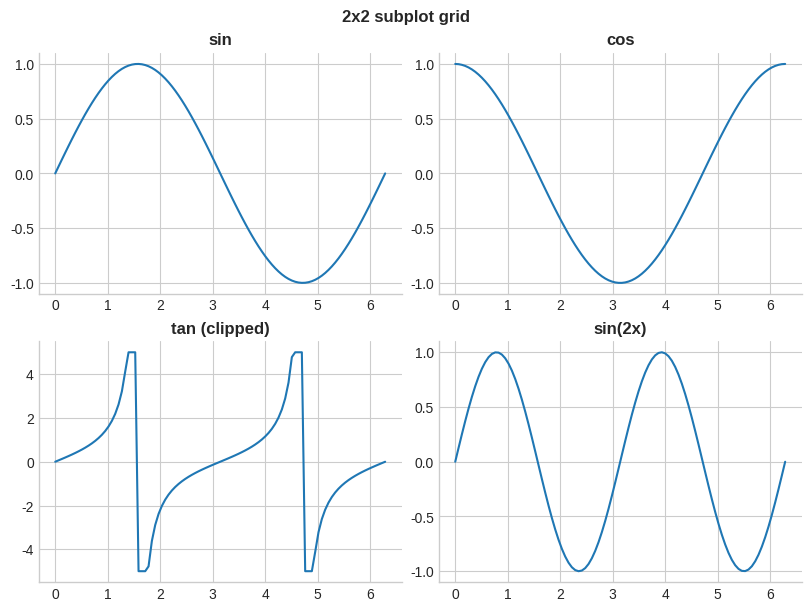
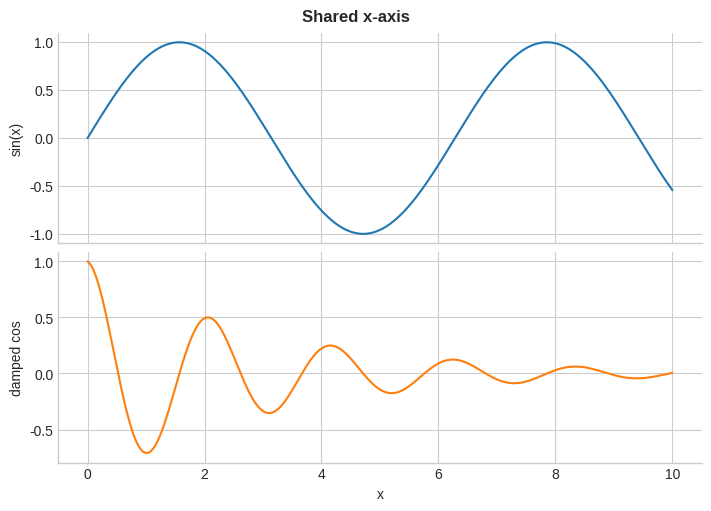
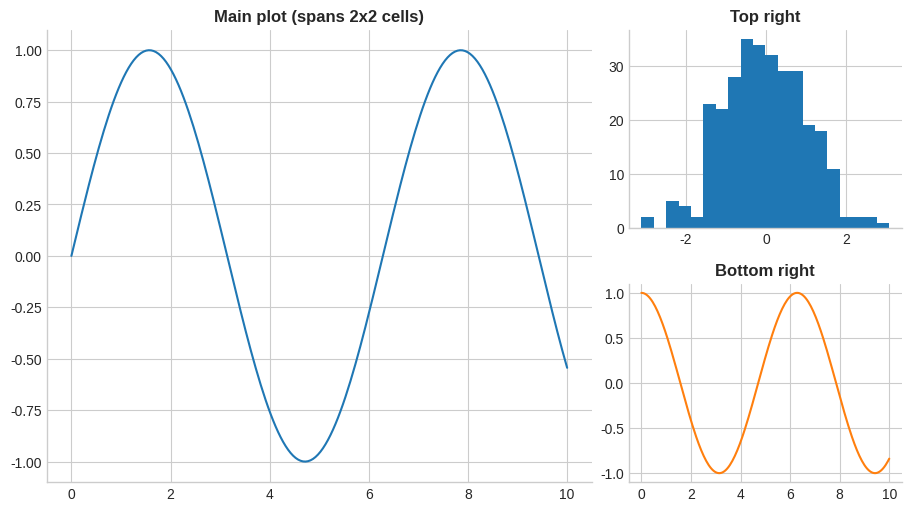
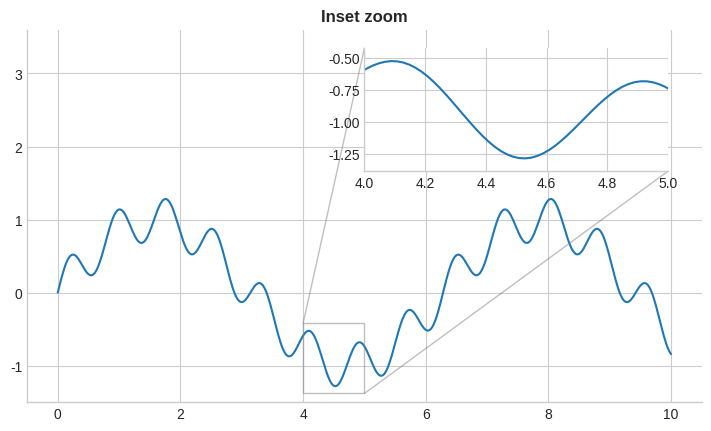
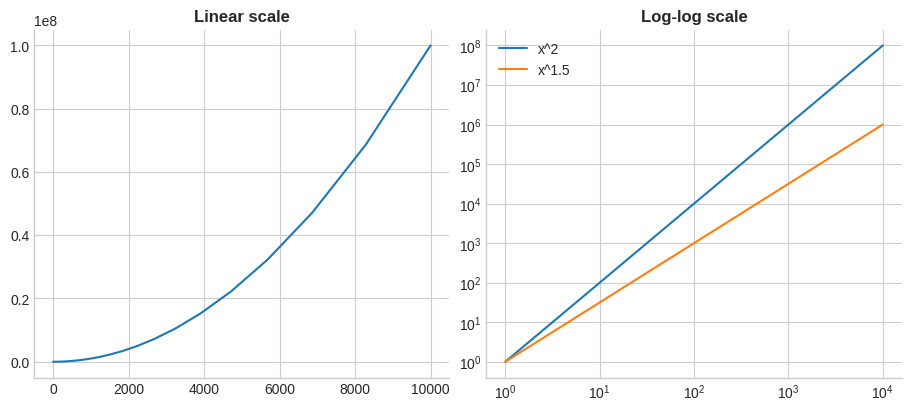
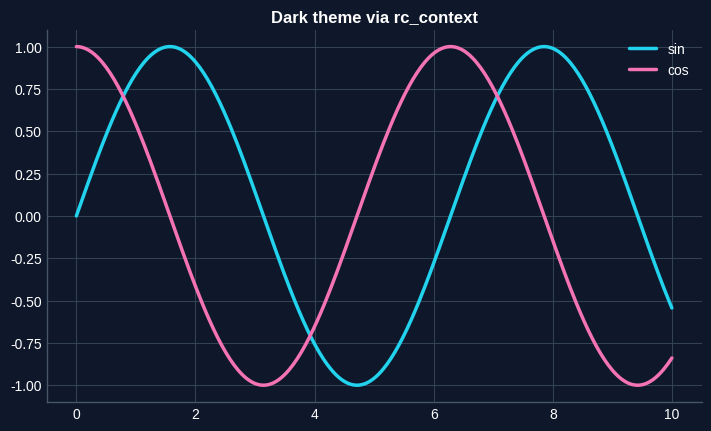

Recreate these plots in Python, in order.
"""Layout & Styling: examples 35-40.

Run with:  python examples/06_layout_styling.py
"""
import numpy as np
import matplotlib.pyplot as plt

plt.style.use("seaborn-v0_8-whitegrid")
plt.rcParams.update({
    "figure.figsize": (7, 4.2),
    "figure.dpi": 110,
    "figure.constrained_layout.use": True,
    "axes.titleweight": "bold",
    "axes.spines.top": False,
    "axes.spines.right": False,
})

# %% 35. Subplot grid
x = np.linspace(0, 2 * np.pi, 100)
funcs = [("sin", np.sin), ("cos", np.cos),
         ("tan (clipped)", lambda t: np.clip(np.tan(t), -5, 5)),
         ("sin(2x)", lambda t: np.sin(2 * t))]
fig, axes = plt.subplots(2, 2, figsize=(8, 6))
for ax, (name, f) in zip(axes.flat, funcs):
    ax.plot(x, f(x))
    ax.set_title(name)
fig.suptitle("2x2 subplot grid", fontweight="bold")
plt.show()

# %% 36. Shared axes
x = np.linspace(0, 10, 300)
fig, (ax1, ax2) = plt.subplots(2, 1, sharex=True, figsize=(7, 5))
ax1.plot(x, np.sin(x))
ax1.set_ylabel("sin(x)")
ax2.plot(x, np.exp(-x / 3) * np.cos(3 * x), color="tab:orange")
ax2.set_ylabel("damped cos")
ax2.set_xlabel("x")
fig.suptitle("Shared x-axis", fontweight="bold")
plt.show()

# %% 37. GridSpec with uneven panels
x = np.linspace(0, 10, 200)
fig = plt.figure(figsize=(9, 5))
gs = fig.add_gridspec(2, 3)
ax_big = fig.add_subplot(gs[:, :2])
ax_a = fig.add_subplot(gs[0, 2])
ax_b = fig.add_subplot(gs[1, 2])
ax_big.plot(x, np.sin(x))
ax_big.set_title("Main plot (spans 2x2 cells)")
ax_a.hist(np.random.default_rng(0).normal(size=300), bins=20)
ax_a.set_title("Top right")
ax_b.plot(x, np.cos(x), color="tab:orange")
ax_b.set_title("Bottom right")
plt.show()

# %% 38. Inset zoom
x = np.linspace(0, 10, 500)
y = np.sin(x) + 0.3 * np.sin(8 * x)
fig, ax = plt.subplots()
ax.plot(x, y)
ax.set_ylim(-1.5, 3.6)                      # leave headroom for the inset
axins = ax.inset_axes([0.5, 0.62, 0.45, 0.33])
axins.plot(x, y)
mask = (x >= 4) & (x <= 5)
axins.set_xlim(4, 5)
axins.set_ylim(y[mask].min() - 0.1, y[mask].max() + 0.1)
ax.indicate_inset_zoom(axins)
ax.set_title("Inset zoom")
plt.show()

# %% 39. Linear vs log scale
x = np.logspace(0, 4, 50)
fig, (ax1, ax2) = plt.subplots(1, 2, figsize=(9, 4))
ax1.plot(x, x ** 2)
ax1.set_title("Linear scale")
ax2.loglog(x, x ** 2, label="x^2")
ax2.loglog(x, x ** 1.5, label="x^1.5")
ax2.legend()
ax2.set_title("Log-log scale")
plt.show()

# %% 40. Custom theme with rc_context
x = np.linspace(0, 10, 300)
theme = {"axes.facecolor": "#0f172a", "figure.facecolor": "#0f172a",
         "text.color": "white", "axes.labelcolor": "white",
         "xtick.color": "white", "ytick.color": "white",
         "axes.edgecolor": "#475569", "grid.color": "#334155"}
with plt.rc_context(theme):
    fig, ax = plt.subplots()
    ax.plot(x, np.sin(x), color="#22d3ee", linewidth=2.5, label="sin")
    ax.plot(x, np.cos(x), color="#f472b6", linewidth=2.5, label="cos")
    ax.legend(facecolor="#1e293b", edgecolor="#475569")
    ax.set_title("Dark theme via rc_context")
plt.show()
